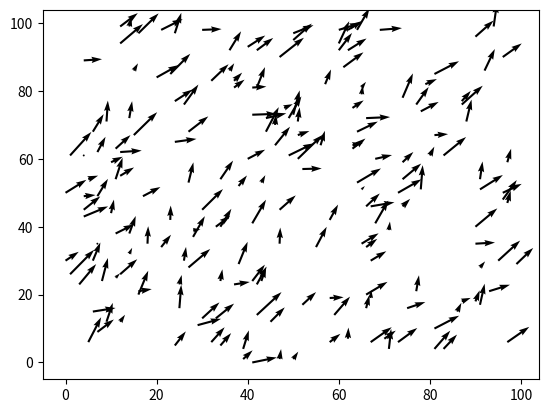

Write the Python code that produced this figure.
import matplotlib.pyplot as plt
import numpy as np

x = np.arange(100)
y = np.arange(100)
X, Y = np.meshgrid(x, y)
vX = np.random.rand(100, 100)
vY = np.random.rand(100, 100)




V = np.sqrt(vX**2 + vY**2)

n = 100
m = 100
p = 0.02

# make me an nxm array of random numbers either true or false with probability p
mask = np.random.rand(n, m) < p

fig = plt.figure()
ax1 = fig.add_subplot(111)
q = ax1.quiver(X[mask], Y[mask], vX[mask]*10, vY[mask]*10)

ax1.quiverkey(q, X=0.85, Y=1.05, U=V.max(), 
    label=f'{V.max()} m/s', labelpos='E', 
    fontproperties={'weight': 'bold'})

plt.show()
